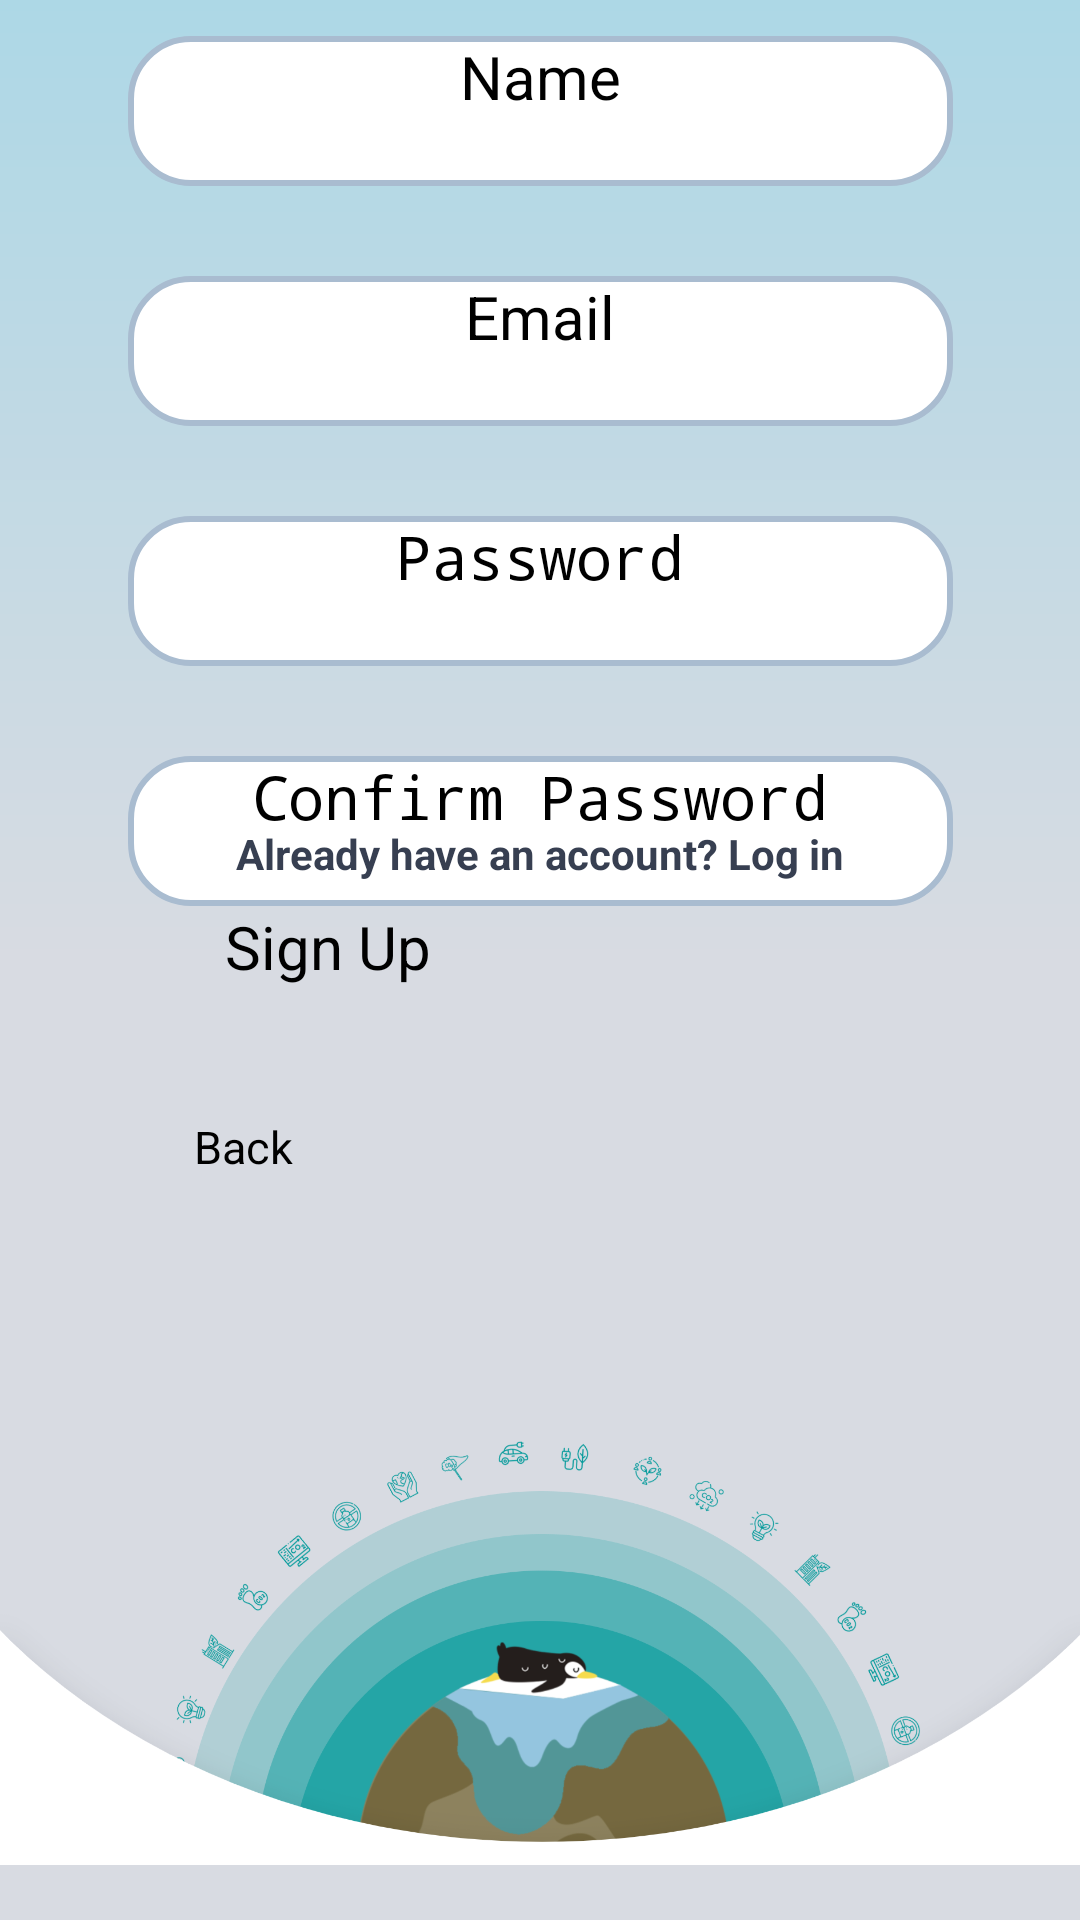

Write the Android layout XML for this screen, with the resource values it uses.
<!-- AndroidManifest.xml: application theme Theme.B07DemoSummer2024 -->
<!-- res/layout/sign_up_fragment.xml -->
<?xml version="1.0" encoding="utf-8"?>
<androidx.constraintlayout.widget.ConstraintLayout xmlns:android="http://schemas.android.com/apk/res/android"
    xmlns:app="http://schemas.android.com/apk/res-auto"
    xmlns:tools="http://schemas.android.com/tools"
    android:layout_width="match_parent"
    android:layout_height="match_parent"
    android:background="@drawable/gradient_background"
    android:visibility="visible">


    <EditText
        android:id="@+id/editTextTextEmailAddress"
        android:layout_width="275dp"
        android:layout_height="50dp"
        android:background="@drawable/rounded_edit_text"
        android:hint="Email"
        android:inputType="textEmailAddress"
        android:textAlignment="center"
        android:textSize="20sp"
        android:layout_marginTop="30dp"
        app:layout_constraintTop_toBottomOf="@+id/editTextTextName"
        app:layout_constraintStart_toStartOf="parent"
        app:layout_constraintEnd_toEndOf="parent"
        app:layout_constraintHorizontal_bias="0.5"/>

    <EditText
        android:id="@+id/editTextTextPassword"
        android:layout_width="275dp"
        android:layout_height="50dp"
        android:background="@drawable/rounded_edit_text"
        android:ems="10"
        android:hint="Password"
        android:inputType="textPassword"
        android:textAlignment="center"
        android:textSize="20sp"
        android:layout_marginTop="30dp"
        app:layout_constraintEnd_toEndOf="parent"
        app:layout_constraintHorizontal_bias="0.5"
        app:layout_constraintStart_toStartOf="parent"
        app:layout_constraintTop_toBottomOf="@+id/editTextTextEmailAddress"/>

    <EditText
        android:id="@+id/editTextTextConfirmPassword"
        android:layout_width="275dp"
        android:layout_height="50dp"
        android:background="@drawable/rounded_edit_text"
        android:ems="10"
        android:hint="Confirm Password"
        android:inputType="textPassword"
        android:textAlignment="center"
        android:textSize="20sp"
        app:layout_constraintTop_toBottomOf="@+id/editTextTextPassword"
        app:layout_constraintStart_toStartOf="parent"
        app:layout_constraintEnd_toEndOf="parent"
        app:layout_constraintHorizontal_bias="0.5"
        android:layout_marginTop="30dp" />

    <EditText
        android:id="@+id/editTextTextName"
        android:layout_width="275dp"
        android:layout_height="50dp"
        android:background="@drawable/rounded_edit_text"
        android:hint="Name"
        android:inputType="textEmailAddress"
        android:textAlignment="center"
        android:textColorLink="@color/text_dark"
        android:textSize="20sp"
        android:layout_marginTop="30dp"
        app:layout_constraintEnd_toEndOf="parent"
        app:layout_constraintHorizontal_bias="0.5"
        app:layout_constraintStart_toStartOf="parent"
        app:layout_constraintTop_toBottomOf="@+id/textView2" />

    <Button
        android:id="@+id/signUpButton"
        android:layout_width="210dp"
        android:layout_height="50dp"
        android:text="Sign Up"
        android:textSize="20dp"
        android:backgroundTint="@color/primary_accent"
        app:layout_constraintBottom_toTopOf="@+id/backButton"
        app:layout_constraintEnd_toEndOf="parent"
        app:layout_constraintStart_toStartOf="parent"
        app:layout_constraintTop_toBottomOf="@+id/editTextTextConfirmPassword" />

    <TextView
        android:id="@+id/textView2"
        android:layout_width="200dp"
        android:layout_height="50dp"
        android:fontFamily="@font/open_sans_bold"
        android:text="Sign Up"
        android:textAlignment="center"
        android:textColor="@color/text_dark"
        android:textSize="35dp"
        android:layout_marginTop="18dp"
        app:layout_constraintBottom_toTopOf="@+id/editTextTextName"
        app:layout_constraintEnd_toEndOf="parent"
        app:layout_constraintHorizontal_bias="0.5"
        app:layout_constraintStart_toStartOf="parent"
        app:layout_constraintTop_toBottomOf="@+id/imageView" />

    <ImageView
        android:id="@+id/imageView"
        android:layout_width="120dp"
        android:layout_height="40dp"
        android:layout_marginTop="30dp"
        android:src="@drawable/planetze_logo"
        app:layout_constraintBottom_toTopOf="@+id/textView2"
        app:layout_constraintEnd_toEndOf="parent"
        app:layout_constraintHorizontal_bias="0.5"
        app:layout_constraintStart_toStartOf="parent"
        app:layout_constraintTop_toTopOf="parent" />

    <Button
        android:id="@+id/backButton"
        android:layout_width="100dp"
        android:layout_height="48dp"
        android:layout_margin="20dp"
        android:backgroundTint="@color/primary_accent"
        android:lineSpacingExtra="10sp"
        android:text="Back"
        android:textAlignment="center"
        android:textSize="15dp"
        app:layout_constraintEnd_toEndOf="parent"
        app:layout_constraintHorizontal_bias="0.05"
        app:layout_constraintStart_toStartOf="parent"
        app:layout_constraintBottom_toTopOf="@id/penguin_image"
        app:layout_constraintTop_toBottomOf="@+id/signUpButton" />

    <TextView
        android:id="@+id/logInRedirect"
        android:layout_width="wrap_content"
        android:layout_height="wrap_content"
        android:layout_marginTop="20dp"
        android:layout_marginBottom="8dp"
        android:text="Already have an account? Log in"
        android:textColor="@color/text_dark"
        android:textColorHighlight="@color/primary_accent"
        android:textSize="14sp"
        android:textStyle="bold"
        app:layout_constraintBottom_toTopOf="@+id/signUpButton"
        app:layout_constraintEnd_toEndOf="parent"
        app:layout_constraintStart_toStartOf="parent"
        app:layout_constraintTop_toBottomOf="@+id/editTextTextConfirmPassword"
        app:layout_constraintVertical_bias="1.0"
        app:layout_constraintHorizontal_bias="0.5"/>

    <ImageView
        android:id="@+id/penguin_image"
        android:layout_width="wrap_content"
        android:layout_height="200dp"
        android:layout_marginTop="108dp"
        android:src="@drawable/planetze_penguin"
        app:layout_constraintEnd_toEndOf="parent"
        app:layout_constraintHorizontal_bias="0.0"
        app:layout_constraintStart_toStartOf="parent"
        app:layout_constraintBottom_toBottomOf="parent"
        />

</androidx.constraintlayout.widget.ConstraintLayout>
<!-- resources referenced by this layout -->
<resources>
  <color name="primary_accent">#009999</color>
  <color name="text_dark">#373F51</color>
  <!-- drawable gradient_background (drawable) -->
  <?xml version="1.0" encoding="utf-8"?>
      <shape xmlns:android="http://schemas.android.com/apk/res/android">
          <gradient
              android:angle="270"
              android:startColor="#ADD8E6"
              android:centerColor="@color/background_light"
              android:endColor="@color/background_light"
              android:type="linear" />
      </shape>
  <!-- drawable planetze_penguin: png bitmap (drawable, 190604 bytes) -->
  <!-- drawable rounded_edit_text (drawable) -->
  <?xml version="1.0" encoding="utf-8"?>
  <shape xmlns:android="http://schemas.android.com/apk/res/android">
  
      <solid android:color="#FFFFFF"></solid>
      <corners android:radius="20dp"/>
      <stroke
          android:width="2dp"
          android:color="@color/background_medium" />
  </shape>
  <color name="background_light">#D8DBE2</color>
  <color name="background_medium">#A9BCD0</color>
</resources>
